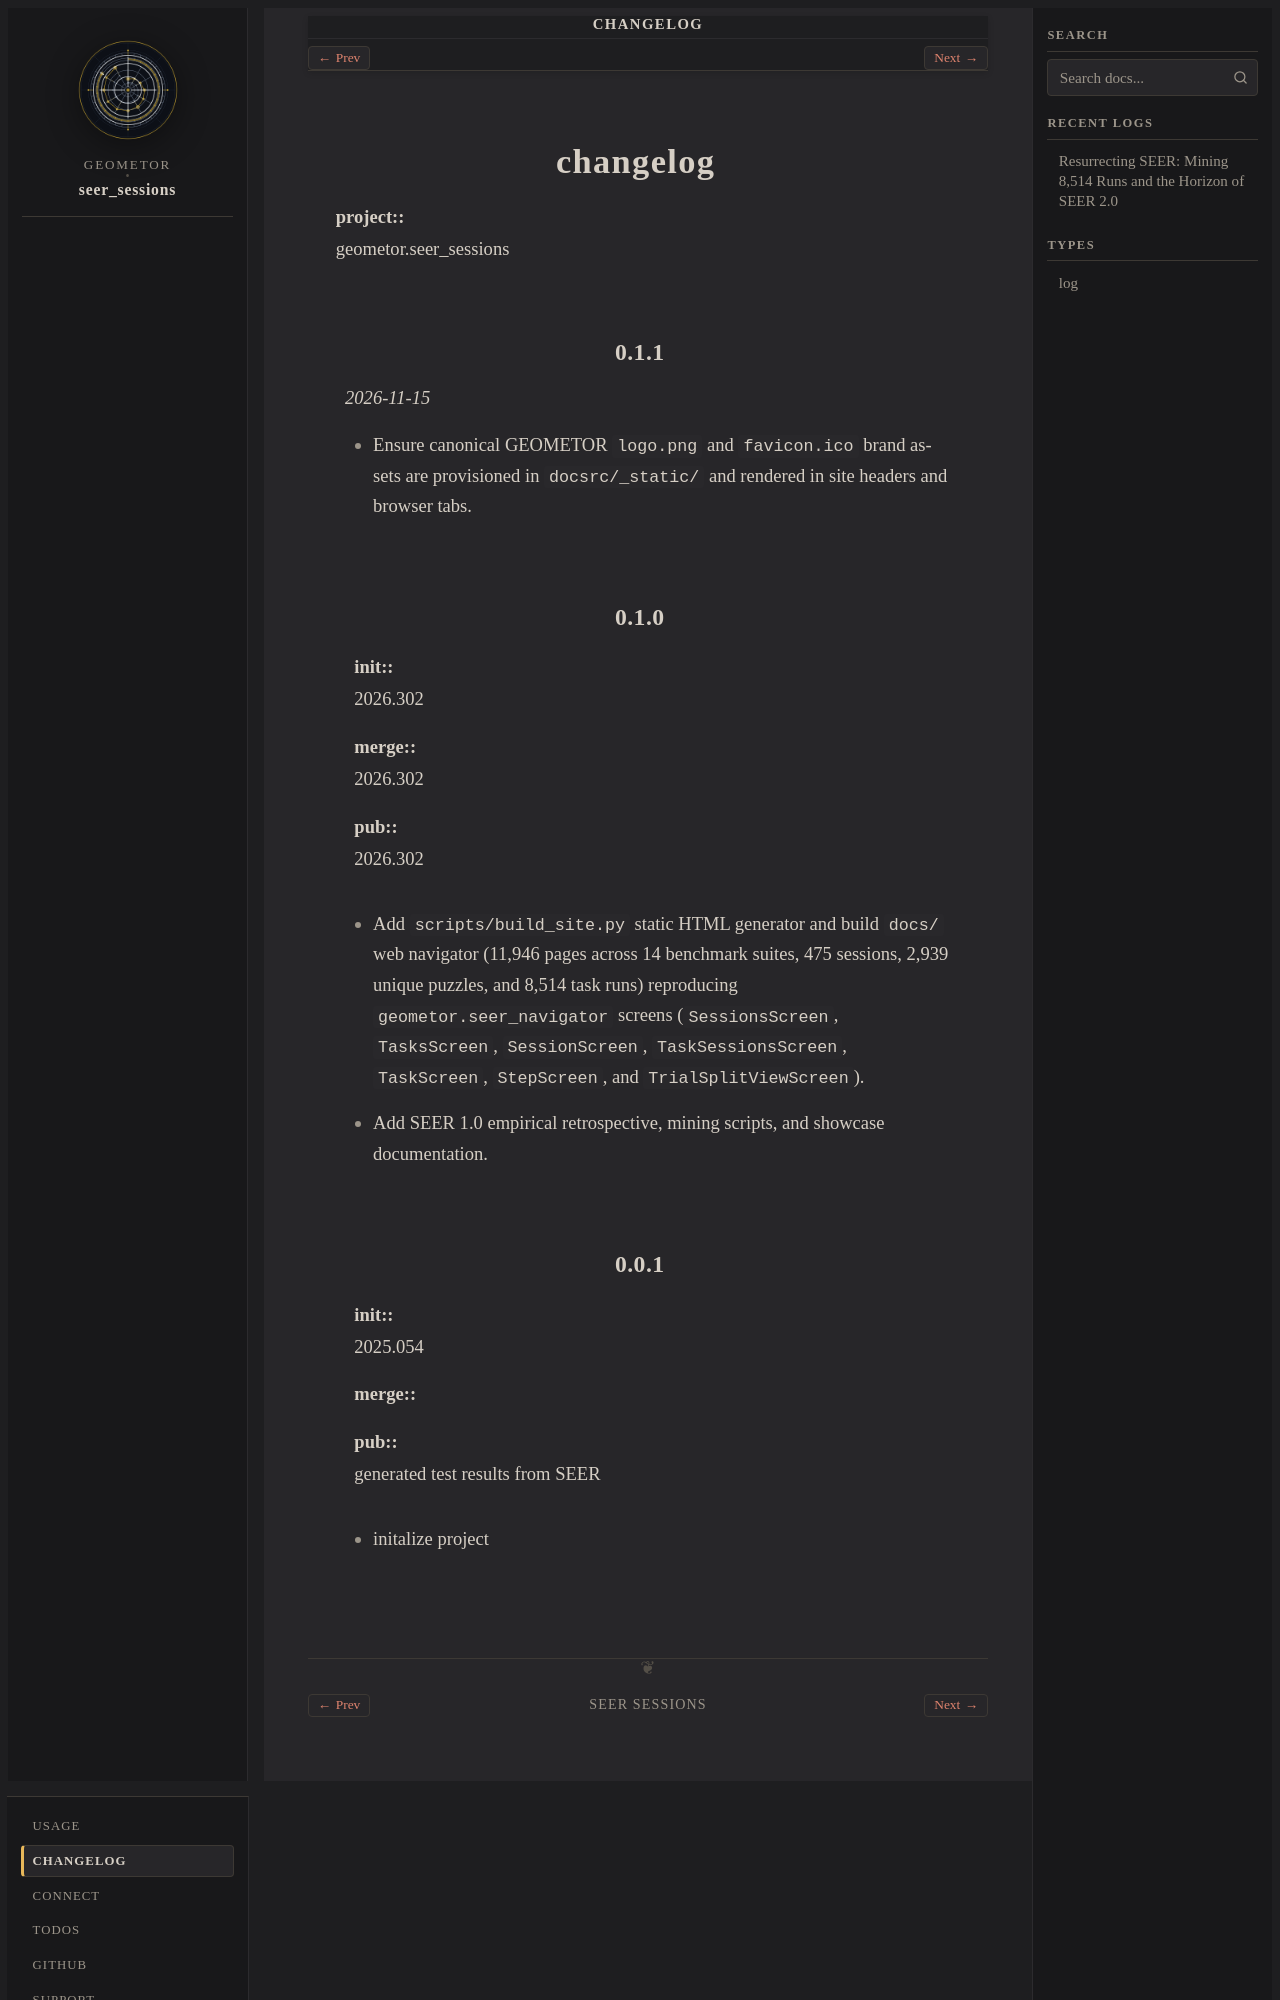

repository: geometor/seer_sessions · page: changelog.html · generator: sphinx

changelog
=========

:project: geometor.seer_sessions

0.1.1
-----
*2026-11-15*

- Ensure canonical GEOMETOR ``logo.png`` and ``favicon.ico`` brand assets are provisioned in ``docsrc/_static/`` and rendered in site headers and browser tabs.

0.1.0
-----

:init: 2026.302
:merge: 2026.302
:pub: 2026.302

- Add ``scripts/build_site.py`` static HTML generator and build ``docs/`` web navigator (11,946 pages across 14 benchmark suites, 475 sessions, 2,939 unique puzzles, and 8,514 task runs) reproducing ``geometor.seer_navigator`` screens (``SessionsScreen``, ``TasksScreen``, ``SessionScreen``, ``TaskSessionsScreen``, ``TaskScreen``, ``StepScreen``, and ``TrialSplitViewScreen``).
- Add SEER 1.0 empirical retrospective, mining scripts, and showcase documentation.
